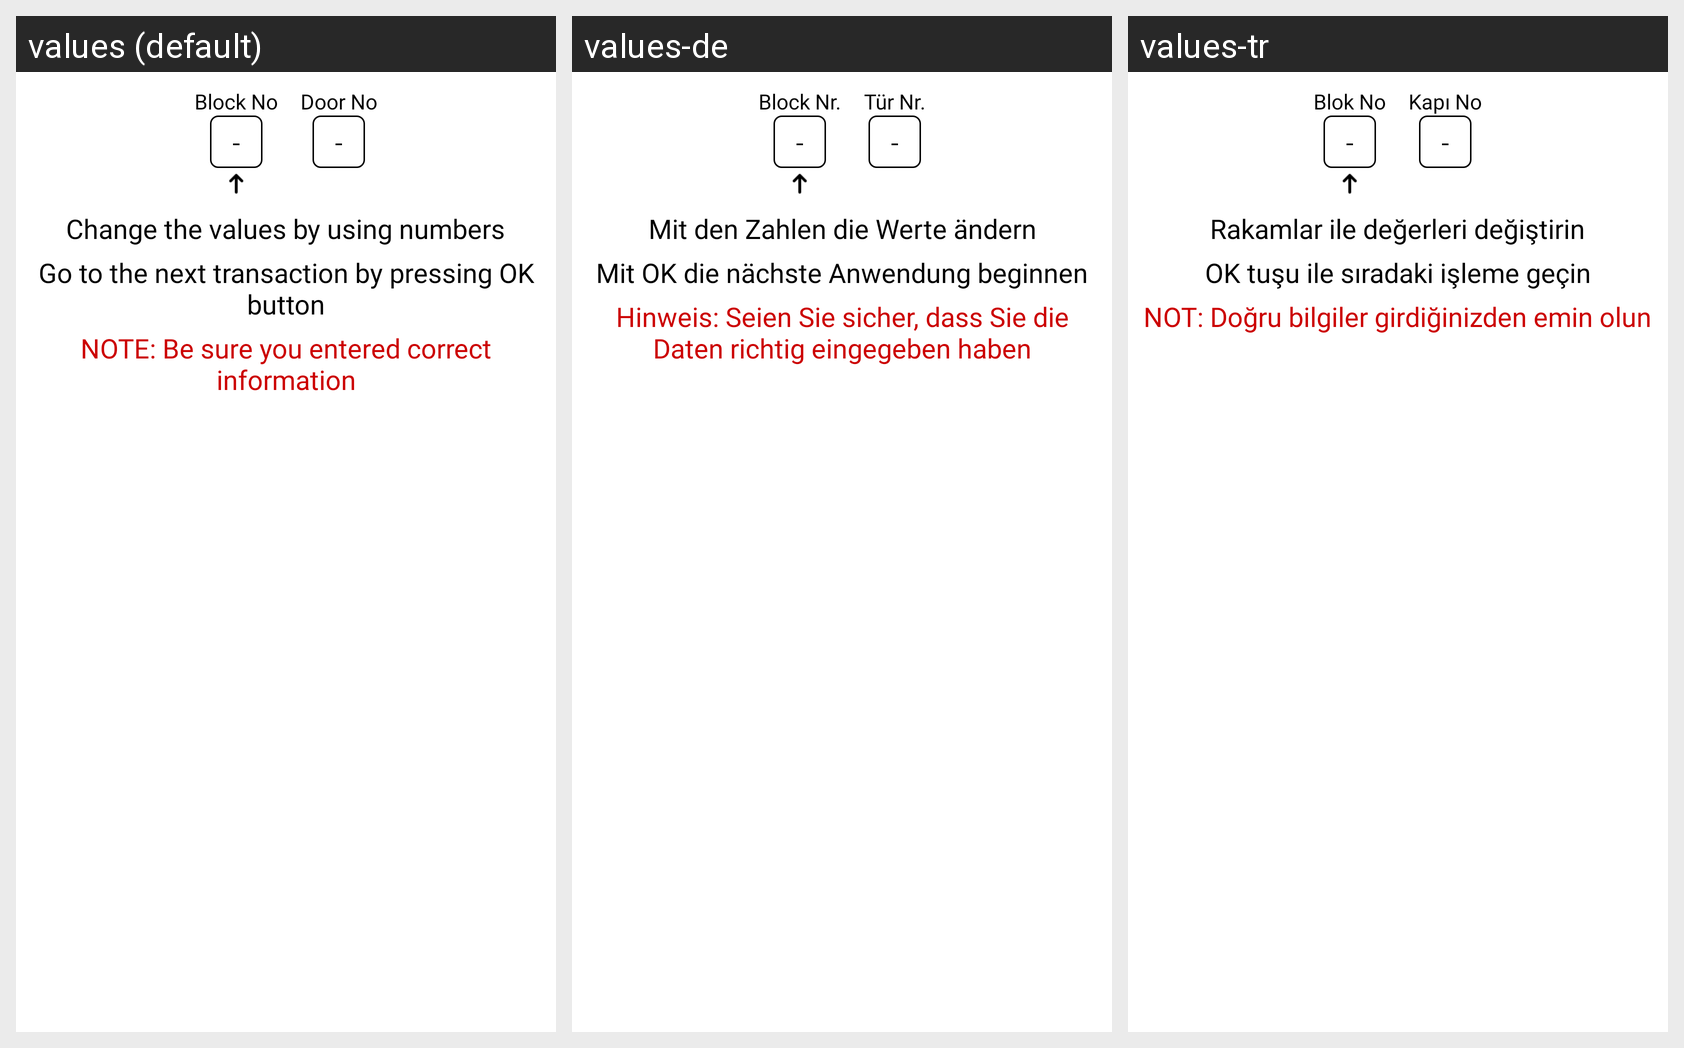

The Android screen above is rendered under several locales of the same app. Produce the string resources it draws, with the default and per-locale values.
Android screen res/layout/custom_device_dialog.xml rendered under 3 locales, left to right: values (default), values-de, values-tr. Device: Nexus 5 (rendered at 1080×1920; each locale shown at half size, 540×960, under a caption strip naming it); theme AppTheme_FullScreen_NoActionBar.
Strings drawn on this screen, with the default value and each locale's value (text and hints the layout hard-codes, and strings that could not be matched under every locale, appear in the picture but are not listed):

blok_no
  values: Block No
  values-de: Block Nr.
  values-tr: Blok No

kapi_no
  values: Door No
  values-de: Tür Nr.
  values-tr: Kapı No

rakamlari_kullanarak_degistirin
  values: Change the values by using numbers
  values-de: Mit den Zahlen die Werte ändern
  values-tr: Rakamlar ile değerleri değiştirin

ok_tusu_ile_siradaki_islem
  values: Go to the next transaction by pressing OK button
  values-de: Mit OK die nächste Anwendung beginnen
  values-tr: OK tuşu ile sıradaki işleme geçin

dogru_bilgiler_girildiginden_emin_olun
  values: NOTE: Be sure you entered correct information
  values-de: Hinweis: Seien Sie sicher, dass Sie die Daten richtig eingegeben haben
  values-tr: NOT: Doğru bilgiler girdiğinizden emin olun
